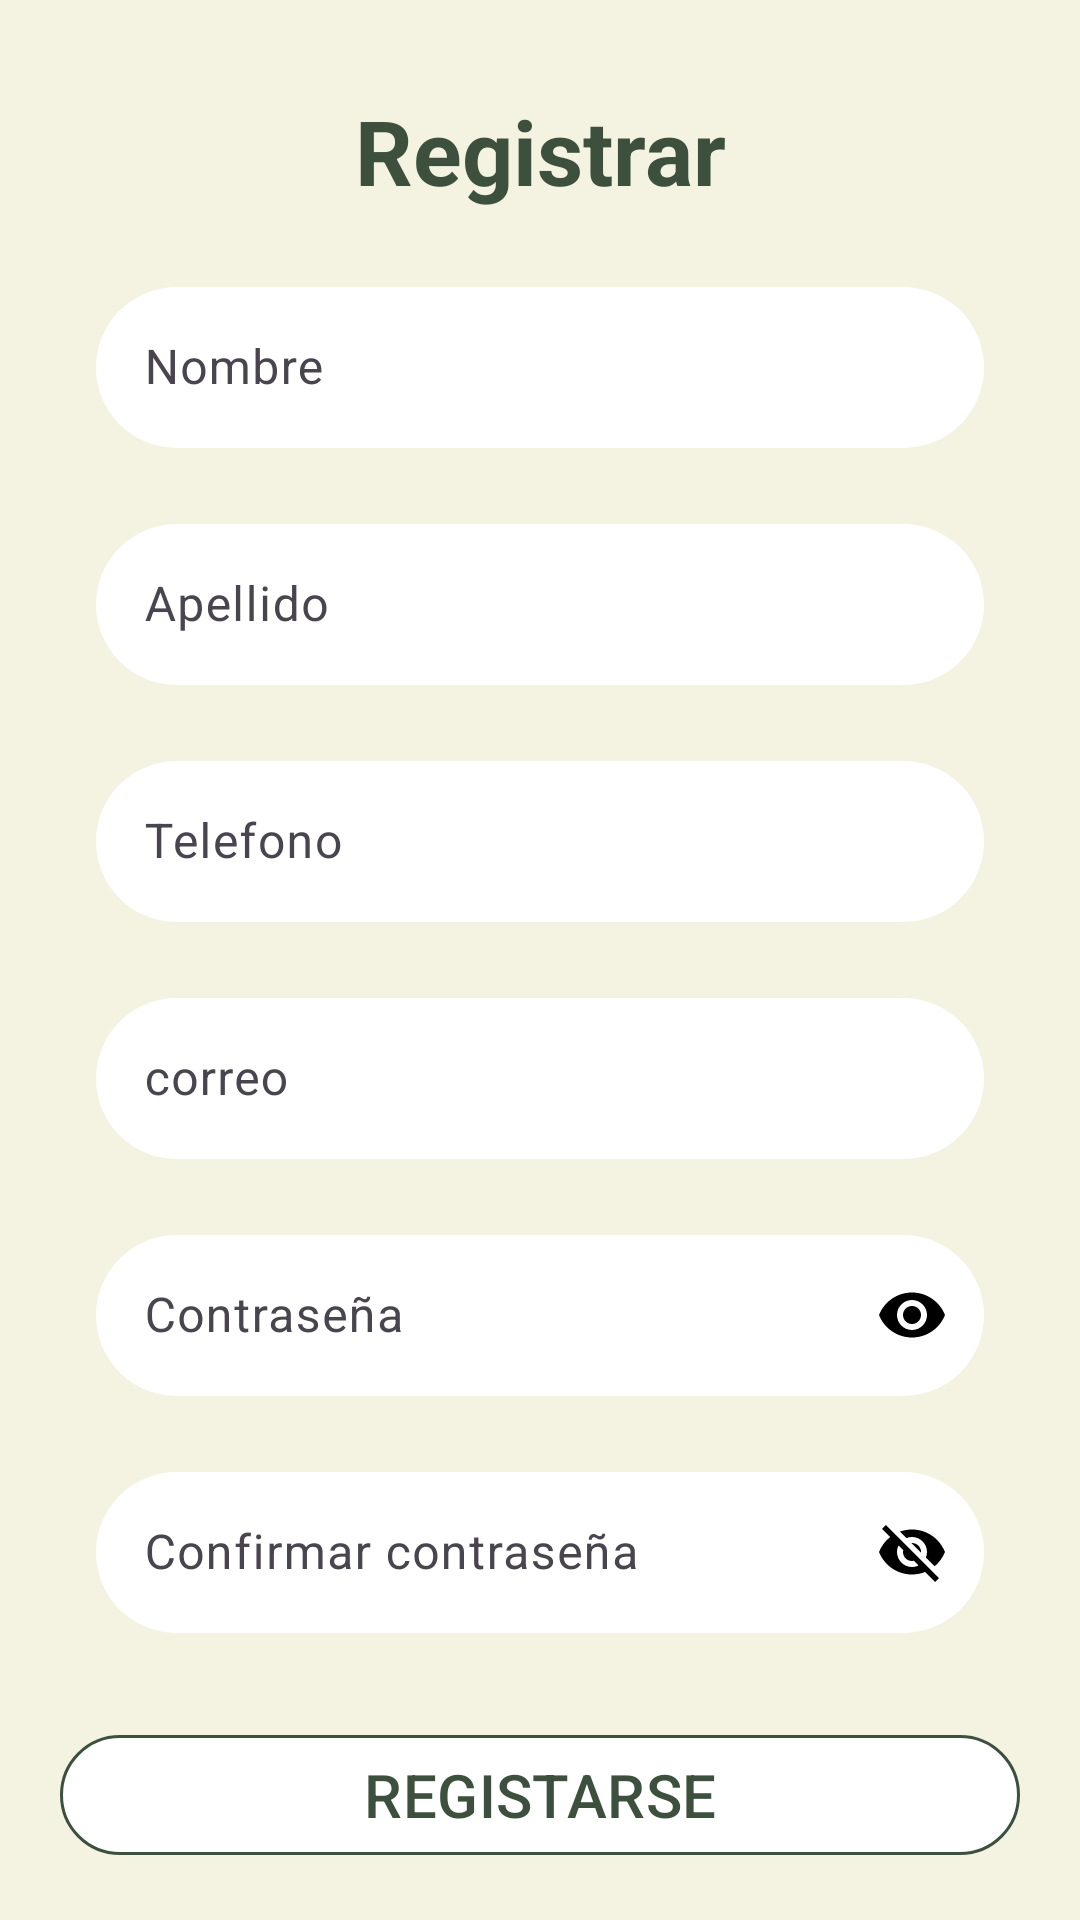

Produce the Android XML layout that renders to this screen, including the resource entries it uses.
<!-- AndroidManifest.xml: application theme Theme.MisRaices -->
<!-- res/layout/fragment_registrar.xml -->
<?xml version="1.0" encoding="utf-8"?>
<FrameLayout xmlns:android="http://schemas.android.com/apk/res/android"
    xmlns:app="http://schemas.android.com/apk/res-auto"
    xmlns:tools="http://schemas.android.com/tools"
    android:layout_width="match_parent"
    android:layout_height="match_parent"
    tools:context=".view.fragment.RegistrarFragment">


    <androidx.constraintlayout.widget.ConstraintLayout
        android:layout_width="match_parent"
        android:layout_height="match_parent"
        android:background="@color/greenligth">

        <TextView
            android:id="@+id/textView10"
            android:layout_width="wrap_content"
            android:layout_height="wrap_content"
            android:layout_marginTop="30dp"
            android:text="Registrar"
            android:textColor="@color/green"
            android:textSize="30sp"
            android:textStyle="bold"
            app:layout_constraintEnd_toEndOf="parent"
            app:layout_constraintStart_toStartOf="parent"
            app:layout_constraintTop_toTopOf="parent" />

        <com.google.android.material.textfield.TextInputLayout
            android:id="@+id/nombreTextInputLayout"
            android:layout_width="match_parent"
            android:layout_height="wrap_content"
            android:layout_marginStart="32dp"
            android:layout_marginTop="20dp"
            android:layout_marginEnd="32dp"
            android:hint="Nombre"
            android:textColor="@color/black"
            app:endIconDrawable="@drawable/ic_check"
            app:endIconMode="custom"
            app:layout_constraintEnd_toEndOf="parent"
            app:layout_constraintStart_toStartOf="parent"
            app:layout_constraintTop_toBottomOf="@+id/textView10">

            <com.google.android.material.textfield.TextInputEditText
                android:id="@+id/nombreEditText"
                android:layout_width="match_parent"
                android:layout_height="wrap_content"
                android:background="@drawable/radius_txt"
                android:inputType="text"
                android:padding="16dp"
                android:textColor="@color/black" />
        </com.google.android.material.textfield.TextInputLayout>

        <com.google.android.material.textfield.TextInputLayout
            android:id="@+id/apellidoTextInputLayout"
            android:layout_width="match_parent"
            android:layout_height="wrap_content"
            android:layout_marginStart="32dp"
            android:layout_marginTop="20dp"
            android:layout_marginEnd="32dp"
            android:hint="Apellido"
            android:textColor="@color/black"
            app:endIconDrawable="@drawable/ic_check"
            app:endIconMode="custom"
            app:layout_constraintEnd_toEndOf="parent"
            app:layout_constraintStart_toStartOf="parent"
            app:layout_constraintTop_toBottomOf="@+id/nombreTextInputLayout">

            <com.google.android.material.textfield.TextInputEditText
                android:id="@+id/apellidoEditText"
                android:layout_width="match_parent"
                android:layout_height="wrap_content"
                android:background="@drawable/radius_txt"
                android:inputType="text"
                android:padding="16dp"
                android:textColor="@color/black" />
        </com.google.android.material.textfield.TextInputLayout>

        <com.google.android.material.textfield.TextInputLayout
            android:id="@+id/telefonoTextInputLayout"
            android:layout_width="match_parent"
            android:layout_height="wrap_content"
            android:layout_marginStart="32dp"
            android:layout_marginTop="20dp"
            android:layout_marginEnd="32dp"
            android:hint="Telefono"
            android:textColor="@color/black"
            app:endIconDrawable="@drawable/ic_check"
            app:endIconMode="custom"
            app:layout_constraintEnd_toEndOf="parent"
            app:layout_constraintStart_toStartOf="parent"
            app:layout_constraintTop_toBottomOf="@+id/apellidoTextInputLayout">

            <com.google.android.material.textfield.TextInputEditText
                android:id="@+id/telefonoEditText"
                android:layout_width="match_parent"
                android:layout_height="wrap_content"
                android:background="@drawable/radius_txt"
                android:inputType="number"
                android:padding="16dp"
                android:textColor="@color/black" />
        </com.google.android.material.textfield.TextInputLayout>

        <com.google.android.material.textfield.TextInputLayout
            android:id="@+id/CorreoTextInputLayout"
            android:layout_width="match_parent"
            android:layout_height="wrap_content"
            android:layout_marginStart="32dp"
            android:layout_marginTop="20dp"
            android:layout_marginEnd="32dp"
            android:hint="correo"
            android:textColor="@color/black"
            app:endIconDrawable="@drawable/ic_check"
            app:endIconMode="custom"
            app:layout_constraintEnd_toEndOf="parent"
            app:layout_constraintHorizontal_bias="0.0"
            app:layout_constraintStart_toStartOf="parent"
            app:layout_constraintTop_toBottomOf="@+id/telefonoTextInputLayout">

            <com.google.android.material.textfield.TextInputEditText
                android:id="@+id/CorreoEditText"
                android:layout_width="match_parent"
                android:layout_height="wrap_content"
                android:background="@drawable/radius_txt"
                android:inputType="textEmailAddress"
                android:padding="16dp"
                android:textColor="@color/black" />
        </com.google.android.material.textfield.TextInputLayout>


        <com.google.android.material.textfield.TextInputLayout
            android:id="@+id/passwordTextInputLayout"
            android:layout_width="match_parent"
            android:layout_height="wrap_content"
            android:layout_marginStart="32dp"
            android:layout_marginTop="20dp"
            android:layout_marginEnd="32dp"
            android:hint="Contraseña"
            android:textColor="@color/black"
            app:layout_constraintEnd_toEndOf="parent"
            app:layout_constraintStart_toStartOf="parent"
            app:layout_constraintTop_toBottomOf="@+id/CorreoTextInputLayout"
            app:passwordToggleEnabled="true"
            app:passwordToggleTint="@color/black">

            <com.google.android.material.textfield.TextInputEditText
                android:id="@+id/passwordEditText"
                android:layout_width="match_parent"
                android:layout_height="wrap_content"
                android:background="@drawable/radius_txt"
                android:inputType="textPassword"
                android:padding="16dp"
                android:textColor="@color/black" />
        </com.google.android.material.textfield.TextInputLayout>

        <com.google.android.material.textfield.TextInputLayout
            android:id="@+id/confirPassTextInputLayout"
            android:layout_width="match_parent"
            android:layout_height="wrap_content"
            android:layout_marginStart="32dp"
            android:layout_marginTop="20dp"
            android:layout_marginEnd="32dp"
            android:hint="Confirmar contraseña"
            android:textColor="@color/black"
            app:layout_constraintEnd_toEndOf="parent"
            app:layout_constraintHorizontal_bias="0.0"
            app:layout_constraintStart_toStartOf="parent"
            app:layout_constraintTop_toBottomOf="@+id/passwordTextInputLayout"
            app:passwordToggleEnabled="true"
            app:passwordToggleTint="@color/black">

            <com.google.android.material.textfield.TextInputEditText
                android:id="@+id/confirPassEditText"
                android:layout_width="match_parent"
                android:layout_height="wrap_content"
                android:background="@drawable/radius_txt"
                android:inputType="textEmailAddress"
                android:padding="16dp"
                android:textColor="@color/black" />
        </com.google.android.material.textfield.TextInputLayout>

        <com.google.android.material.button.MaterialButton
            android:id="@+id/btnRegistrar"
            android:layout_width="match_parent"
            android:layout_height="wrap_content"
            android:layout_marginStart="20dp"
            android:layout_marginTop="30dp"
            android:layout_marginEnd="20dp"
            android:text="REGISTARSE"
            android:textColor="@color/green"
            android:textSize="20sp"
            app:backgroundTint="@color/white"
            app:cornerRadius="50dp"
            app:layout_constraintEnd_toEndOf="parent"
            app:layout_constraintHorizontal_bias="0.0"
            app:layout_constraintStart_toStartOf="parent"
            app:layout_constraintTop_toBottomOf="@+id/confirPassTextInputLayout"
            app:strokeColor="@color/green"
            app:strokeWidth="1dp" />

        <TextView
            android:id="@+id/textView3"
            android:layout_width="wrap_content"
            android:layout_height="wrap_content"
            android:layout_marginTop="20dp"
            android:layout_marginEnd="10dp"
            android:text="Ya tienes una cuenta?"
            android:textSize="15sp"
            app:layout_constraintEnd_toStartOf="@+id/textLogin"
            app:layout_constraintTop_toBottomOf="@+id/btnRegistrar" />

        <TextView
            android:id="@+id/textLogin"
            android:layout_width="wrap_content"
            android:layout_height="wrap_content"
            android:layout_marginTop="20dp"
            android:layout_marginEnd="44dp"
            android:text="Iniciar Sesíon"
            android:textColor="@color/green"
            android:textSize="15sp"
            android:textStyle="bold"
            app:layout_constraintEnd_toEndOf="parent"
            app:layout_constraintTop_toBottomOf="@+id/btnRegistrar" />
    </androidx.constraintlayout.widget.ConstraintLayout>

</FrameLayout>
<!-- resources referenced by this layout -->
<resources>
  <color name="black">#FF000000</color>
  <color name="green">#3C503D</color>
  <color name="greenligth">#F4F2E0</color>
  <color name="white">#FFFFFFFF</color>
  <!-- drawable radius_txt (drawable) -->
  <?xml version="1.0" encoding="utf-8"?>
  <shape xmlns:android="http://schemas.android.com/apk/res/android"
      android:shape="rectangle">
      <corners android:radius="50dp" />
      <stroke
          android:width="1dp"
          android:color="@color/white" />
      <solid android:color="@color/white" />
  </shape>
  <style name="Theme.MisRaices" parent="Base.Theme.MisRaices" />
  <style name="Base.Theme.MisRaices" parent="Theme.Material3.DayNight.NoActionBar">
          
          
  
      </style>
</resources>
